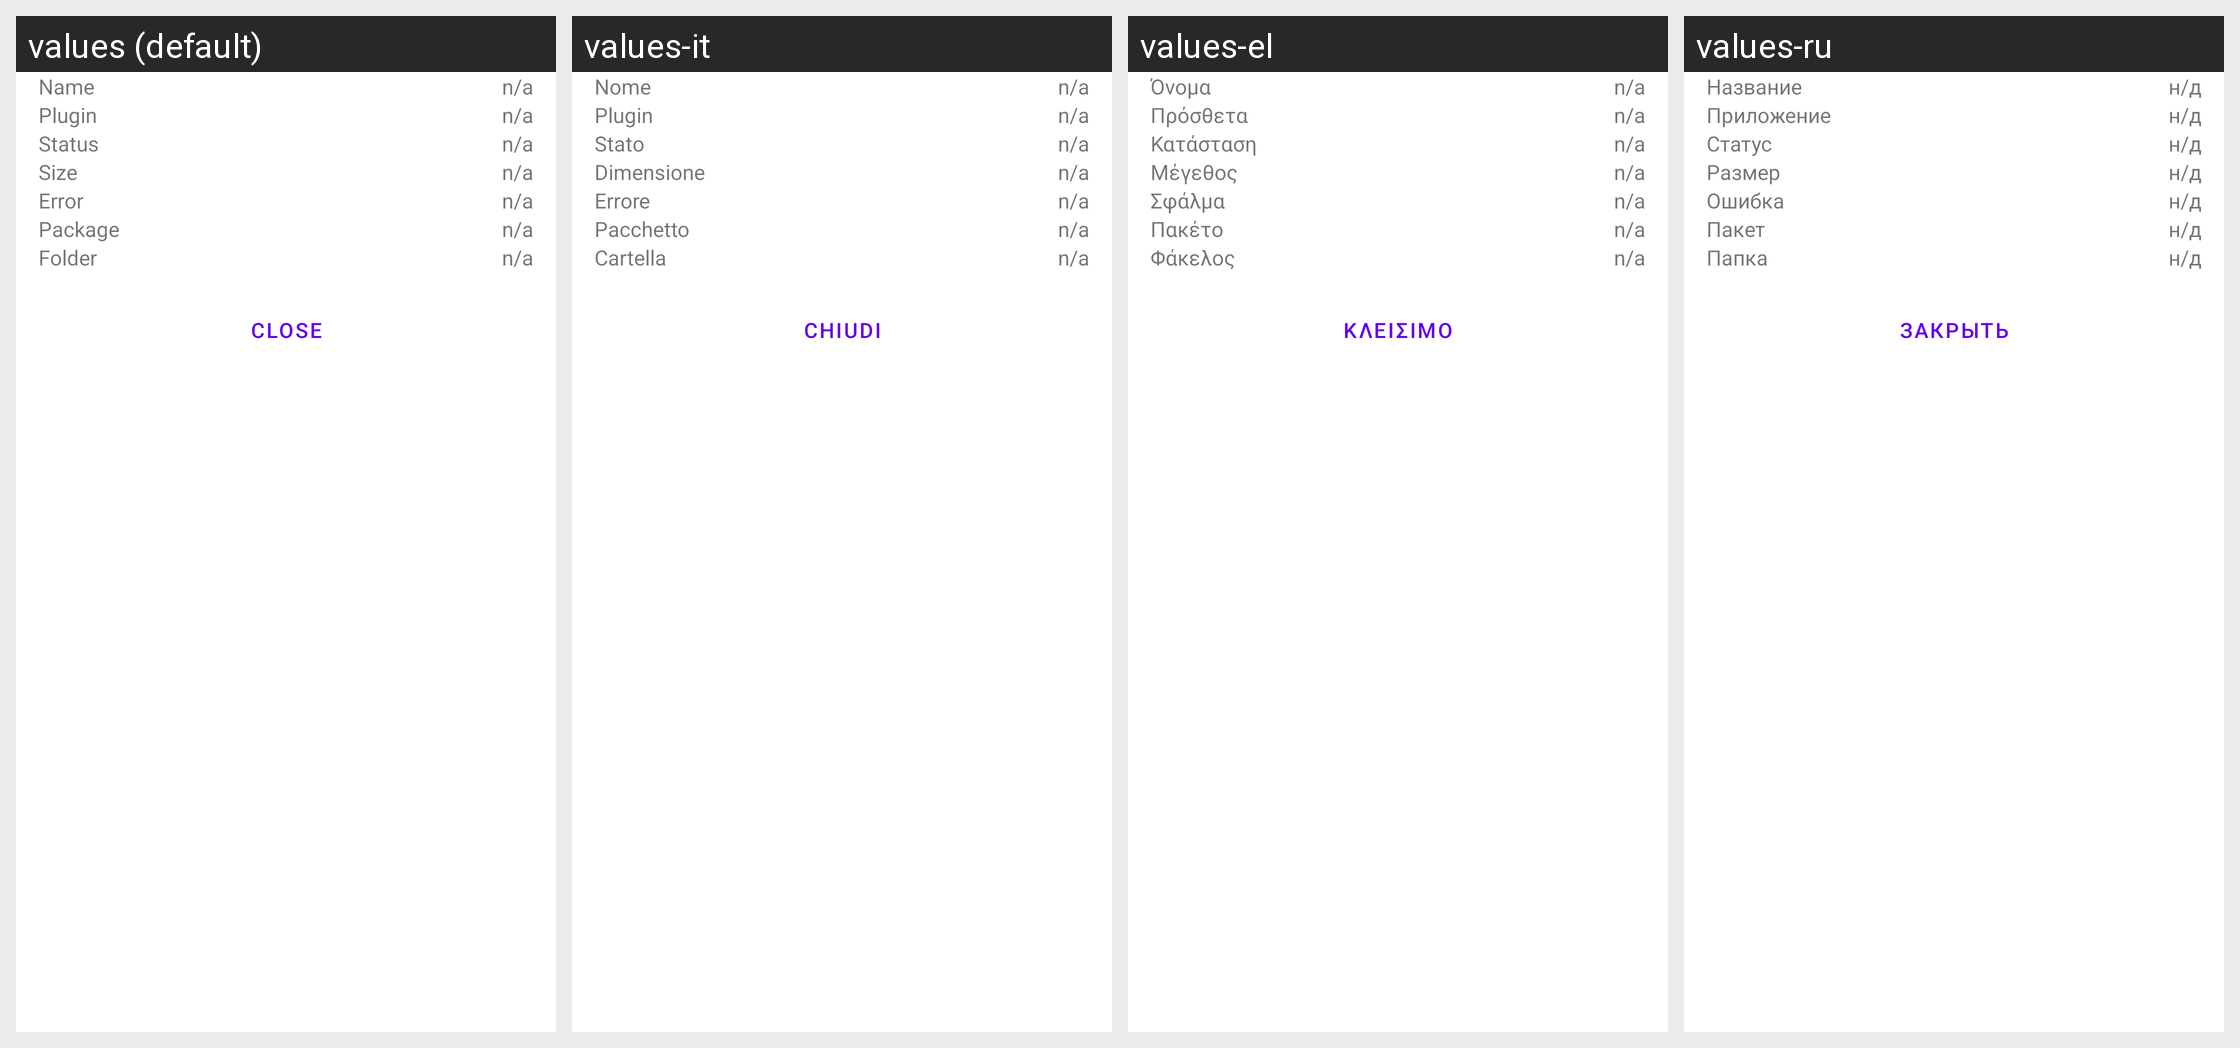

Locale-by-locale string values for the Android screen shown in this grid:
Android screen res/layout/fileinfo_dialog.xml rendered under 4 locales, left to right: values (default), values-it, values-el, values-ru. Device: Nexus 5 (rendered at 1080×1920; each locale shown at half size, 540×960, under a caption strip naming it); theme Theme.MaterialComponents.DayNight.NoActionBar.
Other locales in the repository, not shown: values-ar, values-de, values-es, values-fr, values-hu, values-ja, values-nl, values-pl, values-pt, values-sr, values-tr, values-vi.
Strings drawn on this screen, with the default value and each locale's value (text and hints the layout hard-codes, and strings that could not be matched under every locale, appear in the picture but are not listed):

name
  values: Name
  values-it: Nome
  values-el: Όνομα
  values-ru: Название

n_a
  values: n/a
  values-it: n/a
  values-el: n/a
  values-ru: н/д

plugin
  values: Plugin
  values-it: Plugin
  values-el: Πρόσθετα
  values-ru: Приложение

status
  values: Status
  values-it: Stato
  values-el: Κατάσταση
  values-ru: Статус

size
  values: Size
  values-it: Dimensione
  values-el: Μέγεθος
  values-ru: Размер

error
  values: Error
  values-it: Errore
  values-el: Σφάλμα
  values-ru: Ошибка

labelPackage
  values: Package
  values-it: Pacchetto
  values-el: Πακέτο
  values-ru: Пакет

folder
  values: Folder
  values-it: Cartella
  values-el: Φάκελος
  values-ru: Папка

close
  values: Close
  values-it: Chiudi
  values-el: Κλείσιμο
  values-ru: Закрыть
